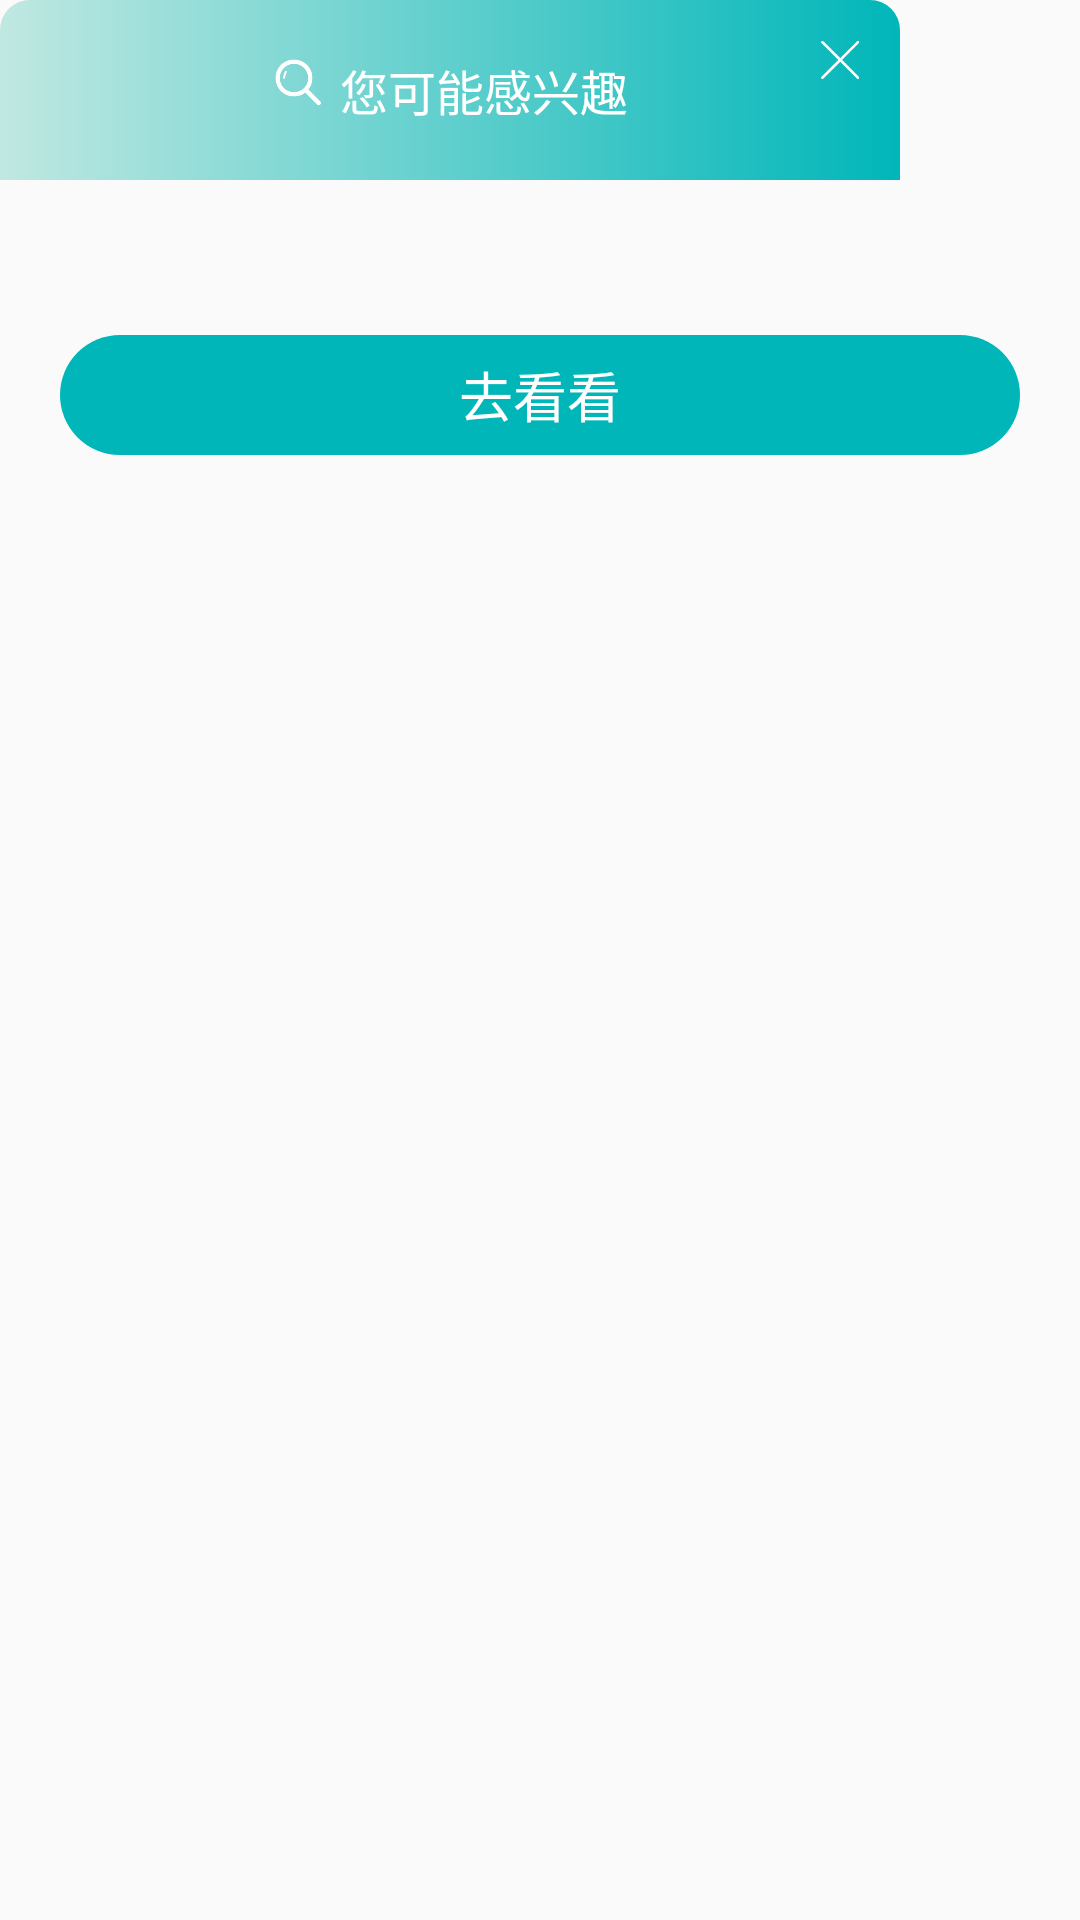

Reconstruct the res/layout file that produces this screen, plus the resources it refers to.
<!-- AndroidManifest.xml: application theme AppTheme -->
<!-- res/layout/dialog_check_copy.xml -->
<?xml version="1.0" encoding="utf-8"?>
<LinearLayout xmlns:android="http://schemas.android.com/apk/res/android"
    android:layout_width="300dp"
    android:layout_height="match_parent"
    android:background="@drawable/shape_white_10"
    android:orientation="vertical">

    <FrameLayout
        android:layout_width="300dp"
        android:layout_height="60dp"
        android:background="@drawable/shape_more_color">

        <LinearLayout
            android:layout_width="wrap_content"
            android:layout_height="wrap_content"
            android:layout_gravity="center"
            android:gravity="center_vertical"
            android:orientation="horizontal">

            <ImageView
                android:layout_width="18dp"
                android:layout_height="18dp"
                android:layout_gravity="right"
                android:src="@mipmap/search_white_icon" />

            <TextView
                android:layout_width="wrap_content"
                android:layout_height="wrap_content"
                android:layout_marginLeft="5dp"
                android:text="您可能感兴趣"
                android:textColor="@color/color_white"
                android:textSize="16sp" />
        </LinearLayout>

        <ImageView
            android:id="@+id/iv_delete"
            android:layout_width="40dp"
            android:layout_height="40dp"
            android:layout_gravity="right"
            android:padding="12dp"
            android:src="@mipmap/delete_white_icon" />
    </FrameLayout>


    <TextView
        android:id="@+id/tv_message"
        android:layout_width="300dp"
        android:layout_height="wrap_content"
        android:gravity="center"
        android:paddingLeft="10dp"
        android:paddingTop="10dp"
        android:paddingRight="10dp"
        android:paddingBottom="20dp"
        android:textColor="#000000"
        android:textSize="16sp" />


    <TextView
        android:id="@+id/tv_look"
        android:layout_width="match_parent"
        android:layout_height="40dp"
        android:layout_marginLeft="20dp"
        android:layout_marginRight="20dp"
        android:layout_marginBottom="20dp"
        android:background="@drawable/shape_theme_20"
        android:gravity="center"
        android:text="去看看"
        android:textColor="@color/color_white"
        android:textSize="18sp" />

</LinearLayout>
<!-- resources referenced by this layout -->
<resources>
  <color name="color_white">#ffffff</color>
  <!-- drawable shape_more_color (drawable) -->
  <?xml version="1.0" encoding="utf-8"?>
  <shape xmlns:android="http://schemas.android.com/apk/res/android">
      <gradient
          android:angle="0"
          android:endColor="@color/color_theme"
          android:startColor="@color/color_theme_c0" />
  
      <corners
          android:topLeftRadius="10dp"
          android:topRightRadius="10dp" />
  
  </shape>
  <!-- drawable shape_theme_20 (drawable) -->
  <?xml version="1.0" encoding="utf-8"?>
  <shape xmlns:android="http://schemas.android.com/apk/res/android">
      <solid android:color="@color/color_theme" />
      <corners android:radius="20dp" />
  </shape>
  <!-- mipmap delete_white_icon: png bitmap (mipmap-xxhdpi, 2930 bytes) -->
  <!-- mipmap search_white_icon: png bitmap (mipmap-xxhdpi, 3525 bytes) -->
  <style name="AppTheme" parent="Theme.AppCompat.Light.DarkActionBar">
          
          <item name="colorPrimary">@color/colorPrimary</item>
          <item name="colorPrimaryDark">@color/colorPrimaryDark</item>
          <item name="colorAccent">@color/colorAccent</item>
      </style>
  <color name="color_theme">#00B6B9</color>
  <color name="color_theme_c0">#C0E8E1</color>
  <color name="colorPrimary">#6200EE</color>
  <color name="colorPrimaryDark">#3700B3</color>
  <color name="colorAccent">#03DAC5</color>
</resources>
